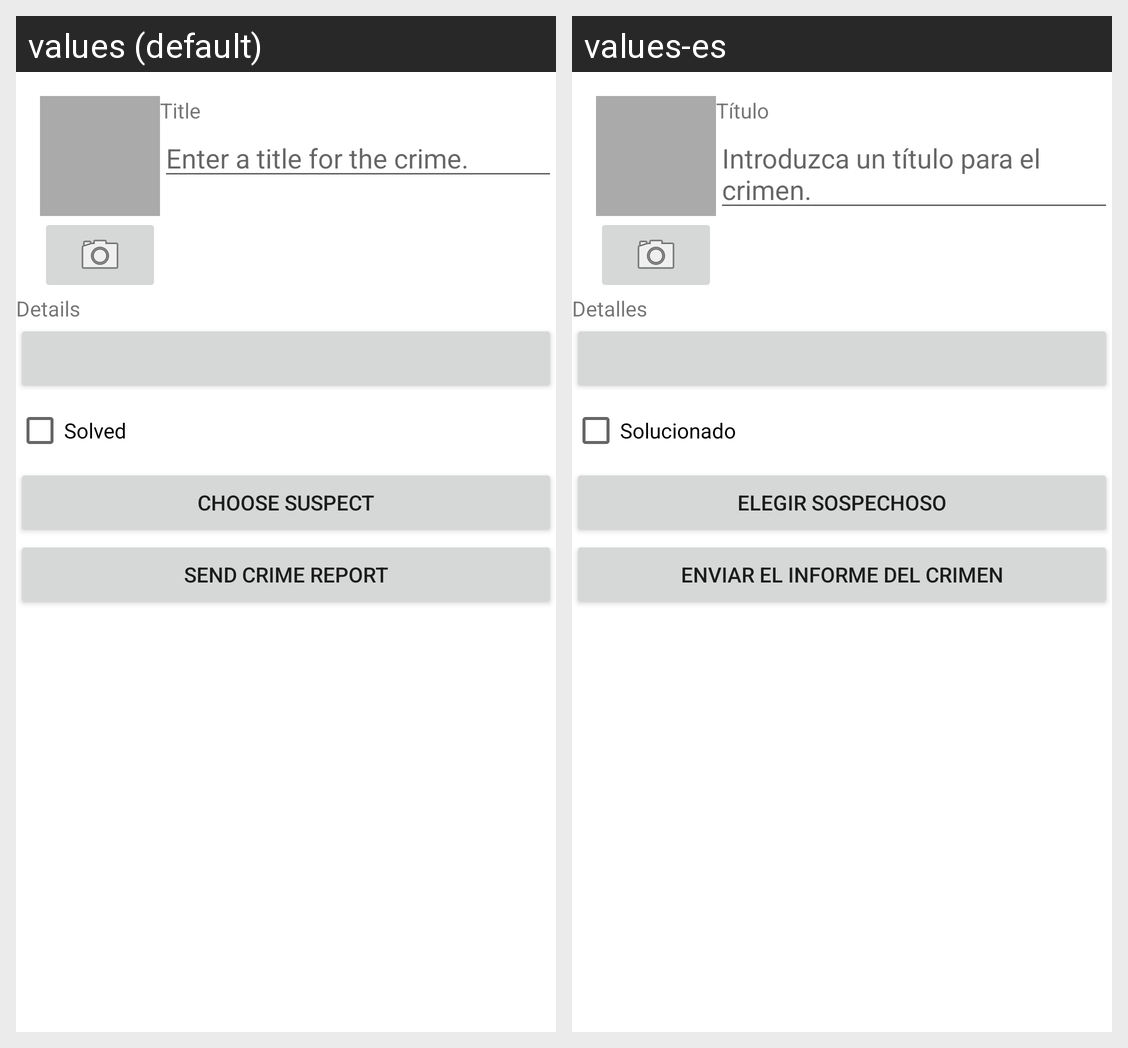

The Android screen above is rendered under two locales of the same app. Produce the string resources it draws, with the default and per-locale values.
Android screen res/layout/fragment_crime.xml rendered under 2 locales, left to right: values (default), values-es. Device: Nexus 5 (rendered at 1080×1920; each locale shown at half size, 540×960, under a caption strip naming it); theme Theme.CriminalIntent_Kotlin.
Strings drawn on this screen, with the default value and each locale's value (text and hints the layout hard-codes, and strings that could not be matched under every locale, appear in the picture but are not listed):

crime_title_label
  values: Title
  values-es: Título

crime_title_hint
  values: Enter a title for the crime.
  values-es: Introduzca un título para el crimen.

crime_details_label
  values: Details
  values-es: Detalles

crime_solved_label
  values: Solved
  values-es: Solucionado

crime_suspect_text
  values: Choose Suspect
  values-es: Elegir Sospechoso

crime_report_text
  values: Send Crime report
  values-es: Enviar el Informe del Crimen
